Image classification data set "images" (2026-1-NCC5/Projeto2 on GitHub). Class labels (5): acucar, arroz, cafe, feijao, outros.

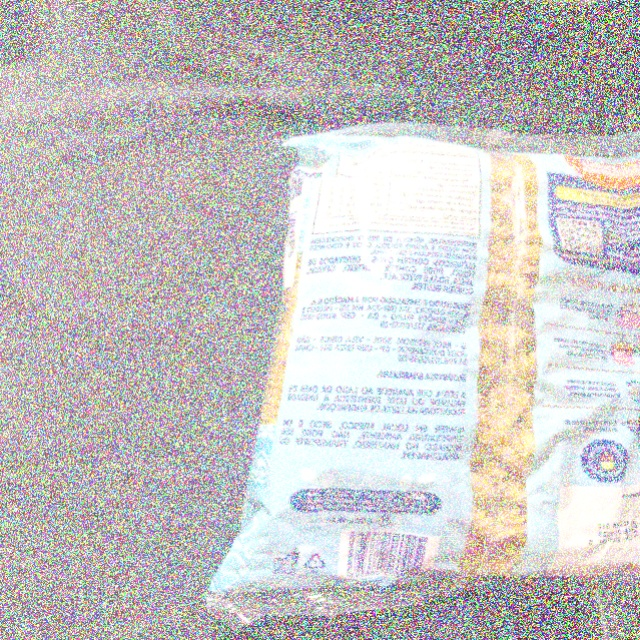
Label: outros

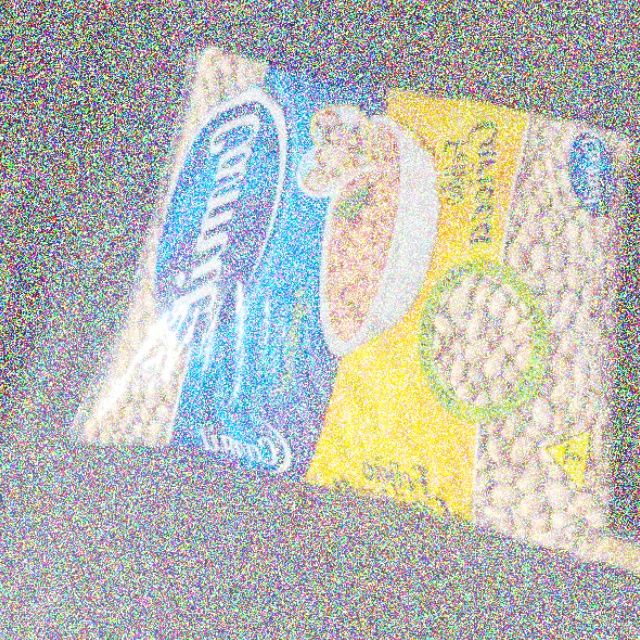
Label: feijao

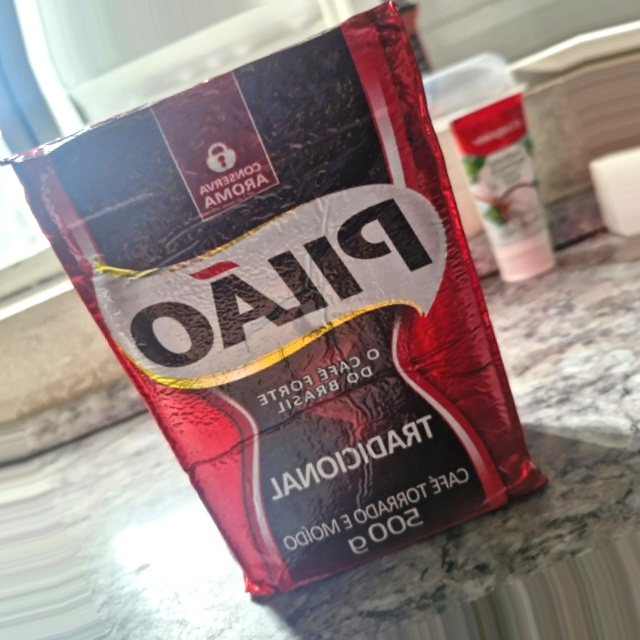
Label: cafe

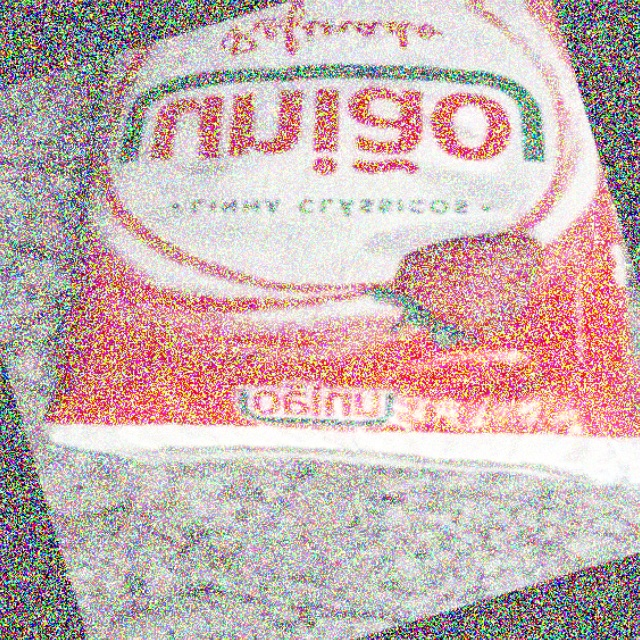
Label: acucar

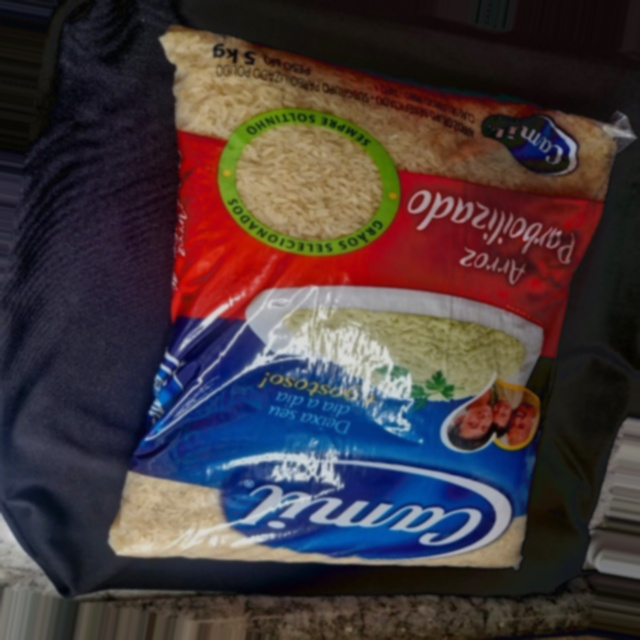
Label: arroz

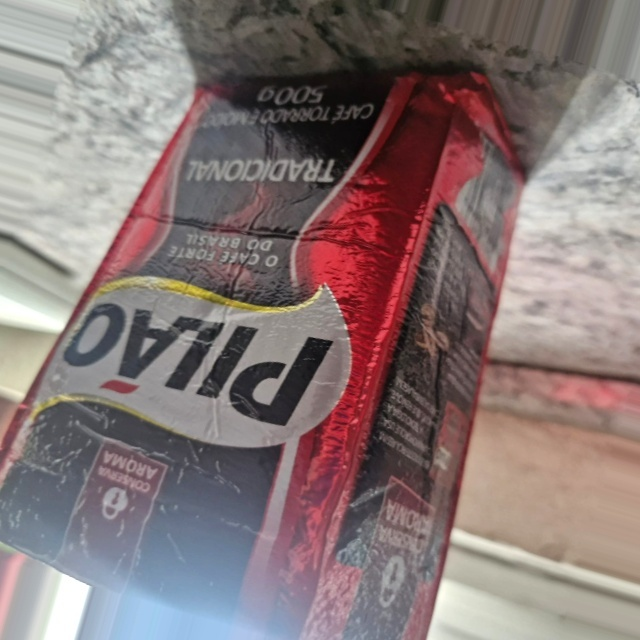
Label: cafe
